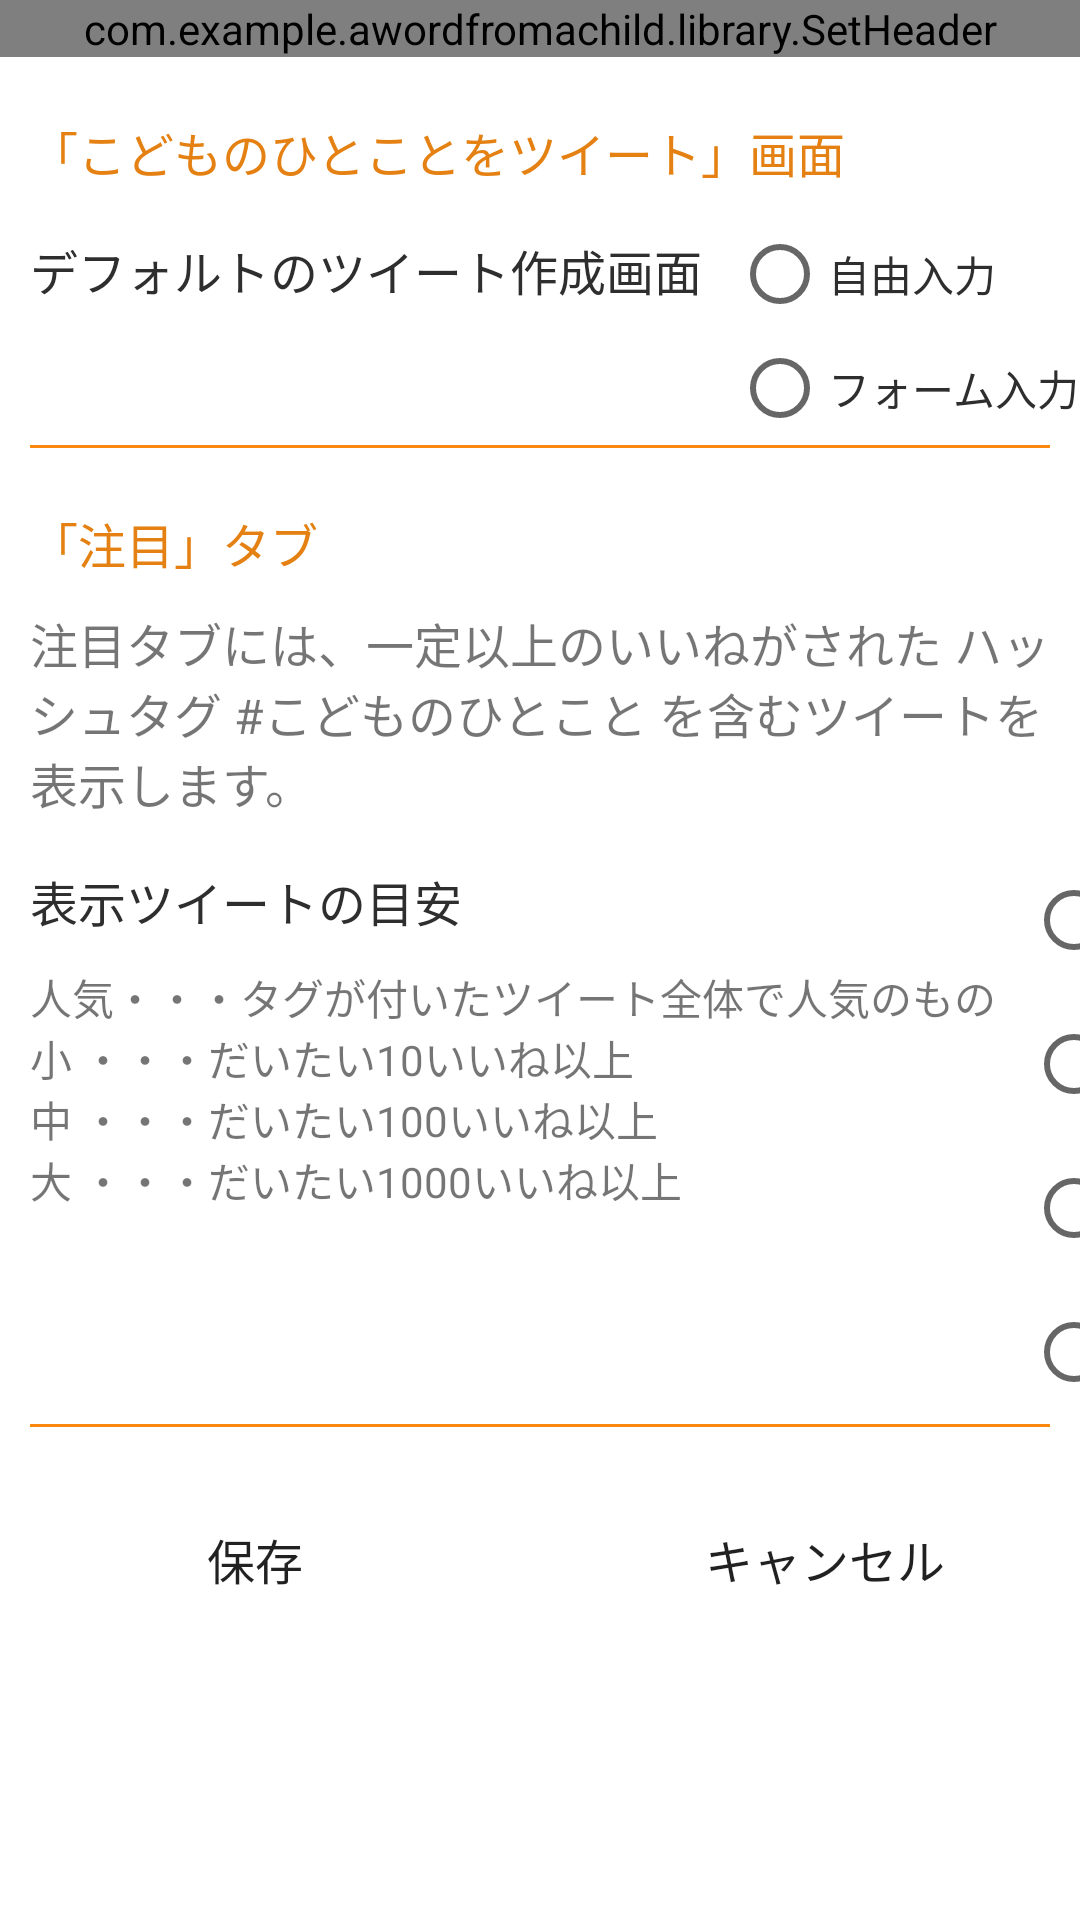

The Android layout XML behind this screen, and the referenced resources:
<!-- AndroidManifest.xml: application theme Theme.Awordfromachild -->
<!-- res/layout/setting_layout.xml -->
<?xml version="1.0" encoding="utf-8"?>
<androidx.constraintlayout.widget.ConstraintLayout xmlns:android="http://schemas.android.com/apk/res/android"
    android:layout_width="match_parent"
    android:layout_height="match_parent"
    xmlns:app="http://schemas.android.com/apk/res-auto">

    <com.example.awordfromachild.library.SetHeader
        android:id="@+id/setHeader"
        android:layout_width="0dp"
        android:layout_height="wrap_content"
        app:layout_constraintEnd_toEndOf="parent"
        app:layout_constraintStart_toStartOf="parent"
        app:layout_constraintTop_toTopOf="parent">

    </com.example.awordfromachild.library.SetHeader>

    <LinearLayout
        android:id="@+id/set_main"
        android:layout_width="match_parent"
        android:layout_height="wrap_content"
        android:orientation="vertical"
        app:layout_constraintEnd_toEndOf="parent"
        app:layout_constraintStart_toStartOf="parent"
        app:layout_constraintTop_toBottomOf="@id/setHeader">

        <LinearLayout
            android:id="@+id/set_ct"
            android:layout_width="match_parent"
            android:layout_height="match_parent"
            android:layout_marginTop="@dimen/set_margin_default"
            android:layout_marginBottom="@dimen/set_margin_default"
            android:orientation="vertical">

            <TextView
                android:id="@+id/set_ct_heading"
                android:layout_width="match_parent"
                android:layout_height="wrap_content"
                android:layout_marginTop="@dimen/set_margin_default"
                android:layout_marginBottom="@dimen/set_margin_default"
                android:paddingStart="@dimen/set_margin_default"
                android:paddingEnd="0dp"
                android:text="@string/set_ct"
                android:textColor="@color/dark_orange"
                android:textSize="@dimen/set_stSize_heading" />

            <LinearLayout
                android:id="@+id/set_ct_defaultType_llayout"
                android:layout_width="match_parent"
                android:layout_height="match_parent"
                android:orientation="horizontal">

                <TextView
                    android:id="@+id/set_ct_defaultType"
                    android:layout_width="wrap_content"
                    android:layout_height="wrap_content"
                    android:layout_marginStart="@dimen/set_margin_default"
                    android:layout_marginTop="@dimen/set_margin_short"
                    android:text="@string/set_ct_defaultType"
                    android:textColor="@color/tweet_default"
                    android:textSize="@dimen/set_stSize_explain" />

                <RadioGroup
                    android:id="@+id/set_ct_defaultType_rgroup"
                    android:layout_width="wrap_content"
                    android:layout_height="wrap_content"
                    android:layout_marginStart="@dimen/set_margin_default"
                    android:orientation="vertical">

                    <RadioButton
                        android:id="@+id/set_ct_defaultType_free"
                        android:layout_width="match_parent"
                        android:layout_height="38dp"
                        android:text="@string/set_ct_defaultType_type1"
                        android:textColor="@color/string_default" />

                    <RadioButton
                        android:id="@+id/set_ct_defaultType_form"
                        android:layout_width="match_parent"
                        android:layout_height="38dp"
                        android:text="@string/set_ct_defaultType_type2"
                        android:textColor="@color/string_default" />
                </RadioGroup>

            </LinearLayout>

            <View
                android:id="@+id/border1"
                android:layout_width="match_parent"
                android:layout_height="1dp"
                android:layout_marginStart="@dimen/set_margin_default"
                android:layout_marginEnd="@dimen/set_margin_default"
                android:background="#F98A0F" />

        </LinearLayout>

        <LinearLayout
            android:id="@+id/set_at"
            android:layout_width="match_parent"
            android:layout_height="wrap_content"
            android:orientation="vertical">

            <TextView
                android:id="@+id/set_at_heading"
                android:layout_width="match_parent"
                android:layout_height="wrap_content"
                android:layout_marginTop="@dimen/set_margin_default"
                android:layout_marginBottom="@dimen/set_margin_default"
                android:paddingStart="@dimen/set_margin_default"
                android:paddingEnd="0dp"
                android:text="@string/set_at"
                android:textColor="@color/dark_orange"
                android:textSize="@dimen/set_stSize_heading" />

            <TextView
                android:id="@+id/set_at_explan"
                android:layout_width="match_parent"
                android:layout_height="wrap_content"
                android:layout_marginStart="@dimen/set_margin_default"
                android:layout_marginEnd="@dimen/set_margin_default"
                android:layout_marginBottom="@dimen/set_margin_default"
                android:scrollbarThumbHorizontal="@color/light_gray"
                android:text="@string/set_at_explan"
                android:textSize="@dimen/set_stSize_explain2" />

            <LinearLayout
                android:layout_width="match_parent"
                android:layout_height="wrap_content"
                android:orientation="horizontal">

                <LinearLayout
                    android:layout_width="wrap_content"
                    android:layout_height="match_parent"
                    android:orientation="vertical">

                    <TextView
                        android:id="@+id/set_at_criterion"
                        android:layout_width="wrap_content"
                        android:layout_height="wrap_content"
                        android:layout_marginStart="@dimen/set_margin_default"
                        android:layout_marginTop="@dimen/set_margin_short"
                        android:layout_marginBottom="@dimen/set_margin_default"
                        android:text="@string/set_at_criterion"
                        android:textColor="@color/tweet_default"
                        android:textSize="@dimen/set_stSize_explain" />

                    <TextView
                        android:id="@+id/set_at_text"
                        android:layout_width="wrap_content"
                        android:layout_height="wrap_content"
                        android:layout_marginStart="@dimen/set_margin_default"
                        android:layout_marginEnd="@dimen/set_margin_default"
                        android:layout_marginBottom="@dimen/set_margin_default"
                        android:text="@string/set_at_countChoice" />
                </LinearLayout>

                <RadioGroup
                    android:id="@+id/set_at_radioGroup"
                    android:layout_width="wrap_content"
                    android:layout_height="wrap_content">

                    <RadioButton
                        android:id="@+id/set_at_popular"
                        android:layout_width="match_parent"
                        android:layout_height="wrap_content"
                        android:text="@string/set_at_popular" />

                    <RadioButton
                        android:id="@+id/set_at_s"
                        android:layout_width="match_parent"
                        android:layout_height="wrap_content"
                        android:text="@string/set_at_small" />

                    <RadioButton
                        android:id="@+id/set_at_m"
                        android:layout_width="match_parent"
                        android:layout_height="wrap_content"
                        android:text="@string/set_at_medium" />

                    <RadioButton
                        android:id="@+id/set_at_l"
                        android:layout_width="match_parent"
                        android:layout_height="wrap_content"
                        android:text="@string/set_at_large" />
                </RadioGroup>

            </LinearLayout>

        </LinearLayout>

        <View
            android:id="@+id/border2"
            android:layout_width="match_parent"
            android:layout_height="1dp"
            android:layout_marginStart="@dimen/set_margin_default"
            android:layout_marginEnd="@dimen/set_margin_default"
            android:background="#F98A0F" />

    </LinearLayout>

    <LinearLayout
        android:id="@+id/set_footer"
        android:layout_width="match_parent"
        android:layout_height="wrap_content"
        android:layout_marginTop="@dimen/set_margin_long"
        android:gravity="center"
        android:orientation="horizontal"
        app:layout_constraintTop_toBottomOf="@id/set_main">

        <Button
            style="?android:attr/buttonBarStyle"
            android:id="@+id/set_save"
            android:layout_width="150dp"
            android:layout_height="wrap_content"
            android:layout_marginStart="@dimen/set_margin_long"
            android:layout_marginEnd="@dimen/set_margin_long"
            app:backgroundTint="#E48112"
            android:text="@string/common_btn_save"
            android:textSize="@dimen/set_stSize_btn" />

        <Button
            style="?android:attr/buttonBarStyle"
            android:id="@+id/set_cancel"
            android:layout_width="150dp"
            android:layout_height="wrap_content"
            android:layout_marginStart="@dimen/set_margin_long"
            android:layout_marginEnd="@dimen/set_margin_long"
            app:backgroundTint="#808080"
            android:text="@string/common_btn_cancel"
            android:textSize="@dimen/set_stSize_btn" />
    </LinearLayout>

</androidx.constraintlayout.widget.ConstraintLayout>
<!-- resources referenced by this layout -->
<resources>
  <color name="dark_orange">#E48112</color>
  <color name="light_gray">#ebeef0</color>
  <color name="string_default">#2E2E2E</color>
  <color name="tweet_default">#2E2E2E</color>
  <dimen name="set_margin_default">10dp</dimen>
  <dimen name="set_margin_long">20dp</dimen>
  <dimen name="set_margin_short">6dp</dimen>
  <dimen name="set_stSize_btn">16sp</dimen>
  <dimen name="set_stSize_explain">16sp</dimen>
  <dimen name="set_stSize_explain2">16sp</dimen>
  <dimen name="set_stSize_heading">16sp</dimen>
  <string name="common_btn_cancel">キャンセル</string>
  <string name="common_btn_save">保存</string>
  <string name="set_at">「注目」タブ</string>
  <string name="set_at_countChoice">人気・・・タグが付いたツイート全体で人気のもの\n小　・・・だいたい10いいね以上\n中　・・・だいたい100いいね以上\n大　・・・だいたい1000いいね以上
      </string>
  <string name="set_at_criterion">表示ツイートの目安</string>
  <string name="set_at_explan">注目タブには、一定以上のいいねがされた
      ハッシュタグ #こどものひとこと を含むツイートを表示します。
      </string>
  <string name="set_at_large">大</string>
  <string name="set_at_medium">中</string>
  <string name="set_at_popular">人気</string>
  <string name="set_at_small">小</string>
  <string name="set_ct">「こどものひとことをツイート」画面</string>
  <string name="set_ct_defaultType">デフォルトのツイート作成画面</string>
  <string name="set_ct_defaultType_type1">自由入力</string>
  <string name="set_ct_defaultType_type2">フォーム入力</string>
  <style name="Theme.Awordfromachild" parent="Theme.MaterialComponents.DayNight.DarkActionBar">
          
          <item name="colorPrimary">@color/purple_500</item>
          <item name="colorPrimaryVariant">@color/purple_700</item>
          <item name="colorOnPrimary">@color/white</item>
          
          <item name="colorSecondary">@color/teal_200</item>
          <item name="colorSecondaryVariant">@color/teal_700</item>
          <item name="colorOnSecondary">@color/black</item>
          
          <item name="android:statusBarColor" tools:targetApi="l">?attr/colorPrimaryVariant</item>
          
      </style>
  <color name="purple_500">#FF6200EE</color>
  <color name="purple_700">#FF3700B3</color>
  <color name="white">#FFFFFFFF</color>
  <color name="teal_200">#FF03DAC5</color>
  <color name="teal_700">#FF018786</color>
  <color name="black">#FF000000</color>
</resources>
